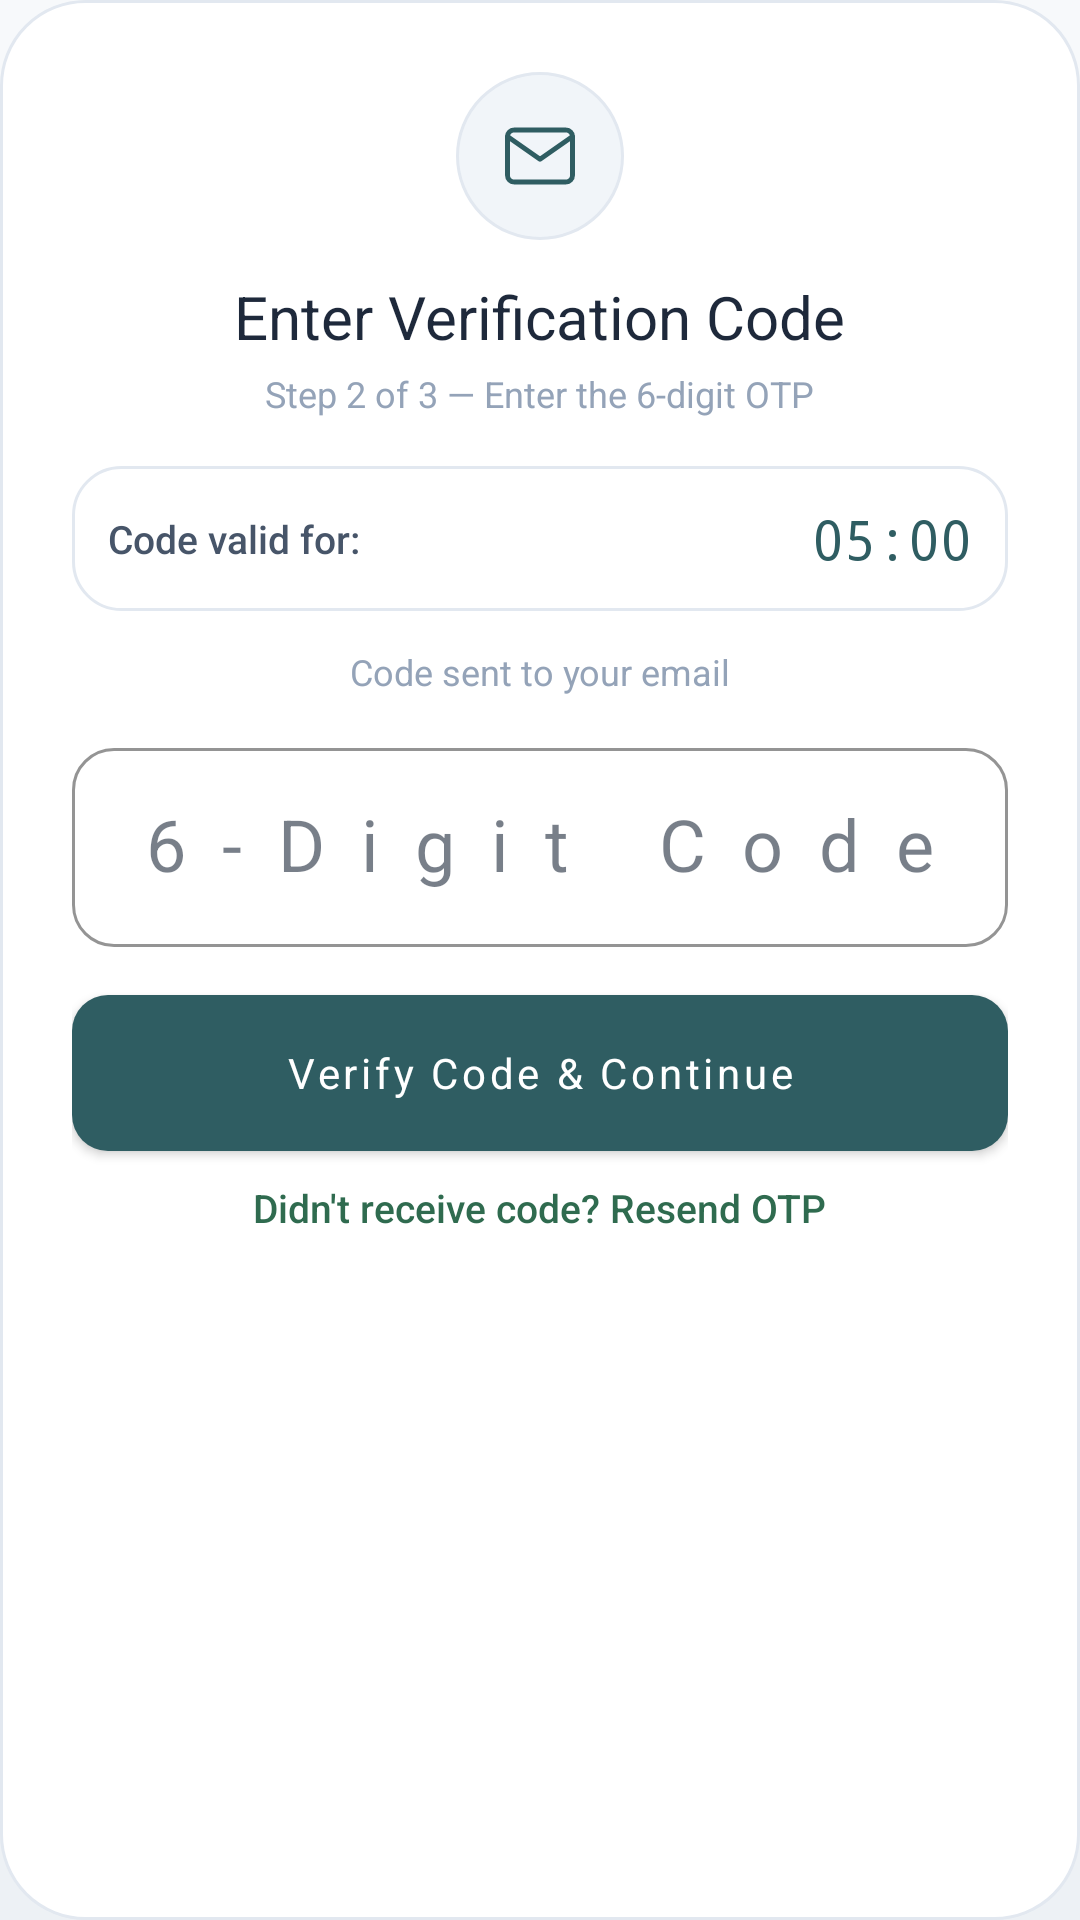

Android layout source for this screen:
<!-- AndroidManifest.xml: application theme Theme.SmartSolar.Glass -->
<!-- res/layout/dialog_reset_step2.xml -->
<?xml version="1.0" encoding="utf-8"?>
<LinearLayout xmlns:android="http://schemas.android.com/apk/res/android"
    xmlns:app="http://schemas.android.com/apk/res-auto"
    android:layout_width="match_parent"
    android:layout_height="wrap_content"
    android:orientation="vertical"
    android:padding="24dp"
    android:background="@drawable/bg_reset_dialog">

    
    <LinearLayout
        android:layout_width="match_parent"
        android:layout_height="wrap_content"
        android:orientation="vertical"
        android:gravity="center"
        android:layout_marginBottom="16dp">

        <FrameLayout
            android:layout_width="56dp"
            android:layout_height="56dp"
            android:layout_gravity="center"
            android:background="@drawable/bg_neuro_icon_circle"
            android:layout_marginBottom="12dp">
            <ImageView
                android:layout_width="26dp"
                android:layout_height="26dp"
                android:layout_gravity="center"
                android:src="@drawable/ic_line_mail"
                android:contentDescription="Verification code" />
        </FrameLayout>

        <TextView
            android:layout_width="wrap_content"
            android:layout_height="wrap_content"
            android:text="Enter Verification Code"
            android:textSize="20sp"
            android:fontFamily="sans-serif-semibold"
            android:textColor="@color/neuro_text_primary"
            android:layout_gravity="center"/>

        <TextView
            android:layout_width="wrap_content"
            android:layout_height="wrap_content"
            android:text="Step 2 of 3 — Enter the 6-digit OTP"
            android:textSize="12sp"
            android:textColor="@color/neuro_text_muted"
            android:layout_gravity="center"
            android:layout_marginTop="4dp"/>
    </LinearLayout>

    
    <LinearLayout
        android:layout_width="match_parent"
        android:layout_height="wrap_content"
        android:orientation="horizontal"
        android:gravity="center_vertical"
        android:background="@drawable/bg_neuro_card"
        android:padding="12dp"
        android:layout_marginBottom="12dp">

        <TextView
            android:layout_width="0dp"
            android:layout_height="wrap_content"
            android:layout_weight="1"
            android:text="Code valid for:"
            android:textSize="13sp"
            android:fontFamily="sans-serif-medium"
            android:textColor="@color/neuro_text_secondary"/>

        <TextView
            android:id="@+id/tv_otp_timer"
            android:layout_width="wrap_content"
            android:layout_height="wrap_content"
            android:text="05:00"
            android:textSize="18sp"
            android:fontFamily="monospace"
            android:textColor="@color/neuro_green"/>
    </LinearLayout>

    
    <TextView
        android:id="@+id/tv_otp_sent_to"
        android:layout_width="match_parent"
        android:layout_height="wrap_content"
        android:text="Code sent to your email"
        android:textSize="12sp"
        android:textColor="@color/neuro_text_muted"
        android:gravity="center"
        android:layout_marginBottom="12dp"/>

    
    <TextView
        android:id="@+id/tv_reset_error2"
        android:layout_width="match_parent"
        android:layout_height="wrap_content"
        android:textColor="@color/neuro_danger"
        android:background="@color/neuro_danger_bg"
        android:padding="10dp"
        android:layout_marginBottom="12dp"
        android:visibility="gone"
        android:textSize="13sp"
        android:fontFamily="sans-serif-medium"/>

    
    <com.google.android.material.textfield.TextInputLayout
        android:layout_width="match_parent"
        android:layout_height="wrap_content"
        android:hint="6-Digit Code"
        style="@style/Widget.MaterialComponents.TextInputLayout.OutlinedBox"
        app:boxBackgroundColor="@color/neuro_input_bg"
        app:boxStrokeColor="@color/neuro_green"
        app:boxCornerRadiusTopStart="14dp"
        app:boxCornerRadiusTopEnd="14dp"
        app:boxCornerRadiusBottomStart="14dp"
        app:boxCornerRadiusBottomEnd="14dp"
        app:hintTextColor="@color/neuro_text_green"
        android:layout_marginBottom="8dp">

        <com.google.android.material.textfield.TextInputEditText
            android:id="@+id/et_reset_otp"
            android:layout_width="match_parent"
            android:layout_height="wrap_content"
            android:textColor="@color/neuro_text_primary"
            android:inputType="number"
            android:maxLength="6"
            android:gravity="center"
            android:textSize="24sp"
            android:letterSpacing="0.5"
            android:imeOptions="actionDone"/>
    </com.google.android.material.textfield.TextInputLayout>

    
    <com.google.android.material.button.MaterialButton
        android:id="@+id/btn_reset_verify_otp"
        android:layout_width="match_parent"
        android:layout_height="52dp"
        android:text="Verify Code &amp; Continue"
        android:textSize="14sp"
        android:fontFamily="sans-serif-bold"
        android:textColor="@color/text_on_accent"
        android:background="@drawable/bg_btn_primary"
        app:backgroundTint="@null"
        app:cornerRadius="16dp"
        android:textAllCaps="false"
        android:layout_marginTop="8dp"/>

    
    <TextView
        android:id="@+id/btn_resend_otp"
        android:layout_width="wrap_content"
        android:layout_height="wrap_content"
        android:text="Didn't receive code? Resend OTP"
        android:textColor="@color/neuro_text_green"
        android:fontFamily="sans-serif-medium"
        android:textSize="13sp"
        android:layout_gravity="center"
        android:padding="10dp"/>

    
    <com.smartsolar.mobile.ui.common.LoadingDotsView
        android:id="@+id/pb_reset2"
        android:layout_width="wrap_content"
        android:layout_height="wrap_content"
        android:layout_gravity="center"        android:layout_marginTop="8dp"
        android:visibility="gone"/>

</LinearLayout>
<!-- resources referenced by this layout -->
<resources>
  <color name="neuro_danger">#9E3B3B</color>
  <color name="neuro_danger_bg">#F2E1E1</color>
  <color name="neuro_green">#2F5D62</color>
  <color name="neuro_input_bg">#FFFFFF</color>
  <color name="neuro_text_green">#2F6B4F</color>
  <color name="neuro_text_muted">#94A3B8</color>
  <color name="neuro_text_primary">#1E293B</color>
  <color name="neuro_text_secondary">#475569</color>
  <color name="text_on_accent">#FFFFFF</color>
  <!-- drawable bg_btn_primary (drawable) -->
  <?xml version="1.0" encoding="utf-8"?>
  <selector xmlns:android="http://schemas.android.com/apk/res/android">
      <item android:state_pressed="true">
          <shape android:shape="rectangle">
              <solid android:color="@color/solar_primary_dark" />
              <corners android:radius="12dp" />
          </shape>
      </item>
      <item>
          <shape android:shape="rectangle">
              <solid android:color="@color/solar_primary" />
              <corners android:radius="12dp" />
          </shape>
      </item>
  </selector>
  <!-- drawable bg_neuro_card (drawable) -->
  <?xml version="1.0" encoding="utf-8"?>
  <shape xmlns:android="http://schemas.android.com/apk/res/android"
      android:shape="rectangle">
      <solid android:color="@color/glass_surface" />
      <corners android:radius="16dp" />
      <stroke
          android:width="1dp"
          android:color="@color/glass_stroke" />
  </shape>
  <!-- drawable bg_neuro_icon_circle (drawable) -->
  <?xml version="1.0" encoding="utf-8"?>
  <shape xmlns:android="http://schemas.android.com/apk/res/android"
      android:shape="oval">
      <solid android:color="@color/surface_variant" />
      <stroke
          android:width="1dp"
          android:color="@color/glass_stroke" />
  </shape>
  <!-- drawable bg_reset_dialog (drawable) -->
  <?xml version="1.0" encoding="utf-8"?>
  <shape xmlns:android="http://schemas.android.com/apk/res/android"
      android:shape="rectangle">
      <solid android:color="#FFFFFF" />
      <corners android:radius="28dp" />
      <stroke
          android:width="1dp"
          android:color="#E2E8F0" />
  </shape>
  <color name="solar_primary_dark">#24474B</color>
  <color name="solar_primary">#2F5D62</color>
  <color name="glass_surface">#FFFFFF</color>
  <color name="glass_stroke">#E2E8F0</color>
  <color name="surface_variant">#F1F5F9</color>
  <color name="neuro_green_dark">#24474B</color>
  <color name="neuro_blue">#3E5C76</color>
  <color name="white">#FFFFFF</color>
  <color name="neuro_surface">#F7F9FB</color>
  <!-- drawable bg_glass_canvas (drawable) -->
  <?xml version="1.0" encoding="utf-8"?>
  <layer-list xmlns:android="http://schemas.android.com/apk/res/android">
      <item>
          <shape android:shape="rectangle">
              <gradient
                  android:angle="270"
                  android:startColor="@color/canvas_top"
                  android:endColor="@color/canvas_bottom"
                  android:type="linear" />
          </shape>
      </item>
  </layer-list>
  <color name="neuro_bg">#EDF1F5</color>
  <color name="neuro_nav_bg">#FFFFFF</color>
  <color name="transparent">#00000000</color>
  <style name="Widget.Glass.CardView" parent="CardView">
          <item name="cardBackgroundColor">@color/glass_surface</item>
          <item name="cardCornerRadius">24dp</item>
          <item name="cardElevation">0dp</item>
          <item name="cardMaxElevation">0dp</item>
          <item name="cardPreventCornerOverlap">true</item>
      </style>
  <color name="canvas_top">#F7F9FB</color>
  <color name="canvas_bottom">#EDF1F5</color>
</resources>
